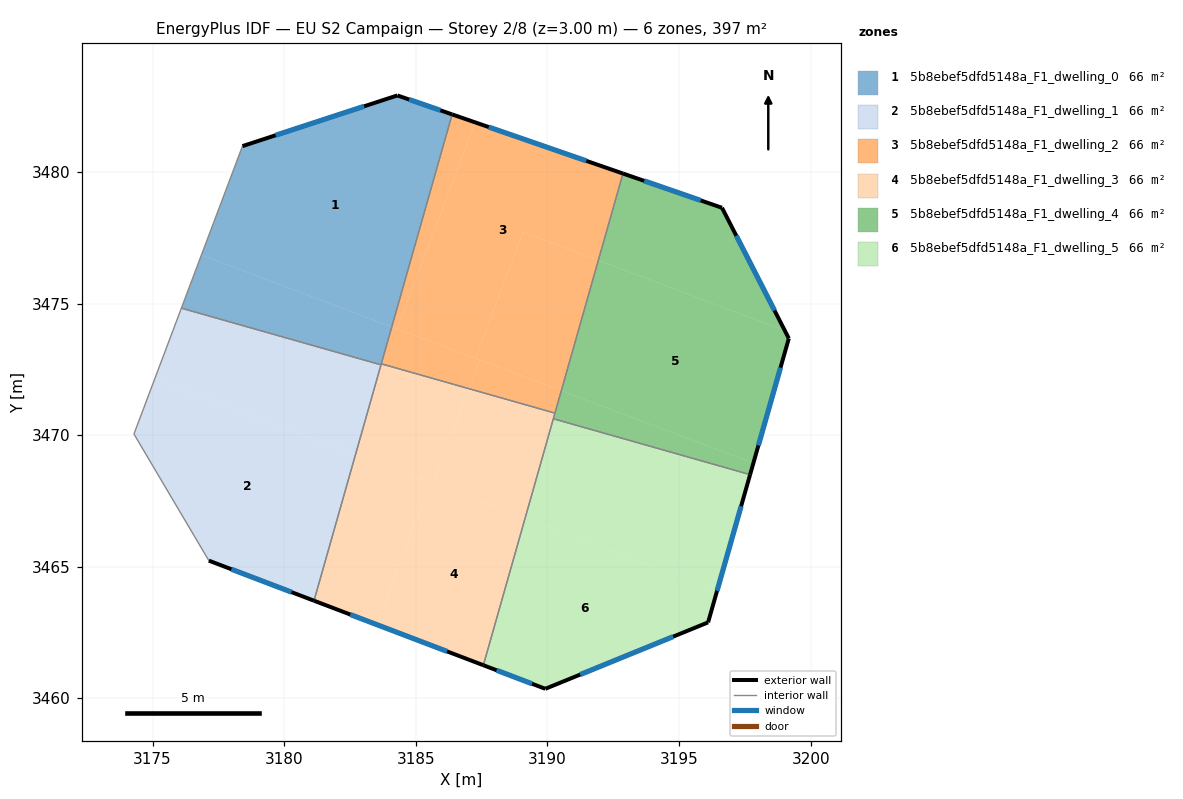
=== STOREY PLAN SPEC (per zone: floor XY polygon, exterior-wall plan segments, windows/doors) ===
zone 1: 5b8ebef5dfd5148a_F1_dwelling_0  (66.2 m²)
  floor: (3186.38, 3482.18) (3184.09, 3474.12) (3176.86, 3476.84) (3178.41, 3480.98) (3184.30, 3482.90)
  floor: (3184.09, 3474.12) (3183.69, 3472.71) (3183.68, 3472.67) (3176.10, 3474.82) (3176.86, 3476.84)
  exterior wall: (3186.38, 3482.18) – (3184.30, 3482.90)  [2.2 m]
    window: (3185.93, 3482.34) – (3184.74, 3482.75)  [2.2 m²]
  exterior wall: (3184.30, 3482.90) – (3178.41, 3480.98)  [6.2 m]
    window: (3183.04, 3482.49) – (3179.68, 3481.39)  [6.1 m²]
  interior walls: 4
zone 2: 5b8ebef5dfd5148a_F1_dwelling_1  (66.2 m²)
  floor: (3182.71, 3469.27) (3181.13, 3463.71) (3177.14, 3465.24) (3174.29, 3470.04) (3175.09, 3472.15)
  floor: (3183.68, 3472.67) (3182.71, 3469.27) (3175.09, 3472.15) (3176.10, 3474.82)
  exterior wall: (3177.14, 3465.24) – (3181.13, 3463.71)  [4.3 m]
    window: (3177.99, 3464.91) – (3180.28, 3464.04)  [4.2 m²]
  interior walls: 4
zone 3: 5b8ebef5dfd5148a_F1_dwelling_2  (66.2 m²)
  floor: (3192.87, 3479.94) (3191.93, 3476.64) (3189.07, 3477.72) (3187.26, 3472.92) (3184.29, 3474.04) (3187.25, 3481.88)
  floor: (3187.25, 3481.88) (3184.29, 3474.04) (3184.09, 3474.12) (3186.38, 3482.18)
  floor: (3191.93, 3476.64) (3190.52, 3471.69) (3187.26, 3472.92) (3189.07, 3477.72)
  floor: (3187.44, 3472.85) (3187.02, 3471.76) (3183.69, 3472.71) (3184.09, 3474.12)
  floor: (3190.52, 3471.69) (3190.28, 3470.84) (3187.02, 3471.76) (3187.44, 3472.85)
  exterior wall: (3192.87, 3479.94) – (3186.38, 3482.18)  [6.9 m]
    window: (3191.48, 3480.42) – (3187.77, 3481.70)  [6.7 m²]
  interior walls: 3
zone 4: 5b8ebef5dfd5148a_F1_dwelling_3  (66.2 m²)
  floor: (3189.15, 3466.85) (3187.56, 3461.26) (3183.52, 3462.80) (3185.56, 3468.20)
  floor: (3185.56, 3468.20) (3183.52, 3462.80) (3181.13, 3463.71) (3182.71, 3469.27)
  floor: (3190.28, 3470.84) (3189.15, 3466.85) (3185.67, 3468.16) (3187.02, 3471.76)
  floor: (3187.02, 3471.76) (3185.67, 3468.16) (3182.71, 3469.27) (3183.69, 3472.71)
  exterior wall: (3181.13, 3463.71) – (3187.56, 3461.26)  [6.9 m]
    window: (3182.51, 3463.19) – (3186.19, 3461.79)  [6.7 m²]
  interior walls: 5
zone 5: 5b8ebef5dfd5148a_F1_dwelling_4  (66.2 m²)
  floor: (3199.02, 3473.97) (3199.17, 3473.67) (3197.82, 3468.94) (3190.52, 3471.69) (3191.93, 3476.64)
  floor: (3196.63, 3478.64) (3199.02, 3473.97) (3191.93, 3476.64) (3192.87, 3479.94)
  floor: (3197.82, 3468.94) (3197.70, 3468.50) (3190.22, 3470.62) (3190.52, 3471.69)
  exterior wall: (3199.17, 3473.67) – (3196.63, 3478.64)  [5.6 m]
    window: (3198.62, 3474.74) – (3197.17, 3477.57)  [5.5 m²]
  exterior wall: (3197.70, 3468.50) – (3199.17, 3473.67)  [5.4 m]
    window: (3198.01, 3469.61) – (3198.85, 3472.57)  [5.3 m²]
  exterior wall: (3196.63, 3478.64) – (3192.87, 3479.94)  [4.0 m]
    window: (3195.82, 3478.92) – (3193.67, 3479.66)  [3.9 m²]
  interior walls: 3
zone 6: 5b8ebef5dfd5148a_F1_dwelling_5  (66.2 m²)
  floor: (3196.44, 3464.10) (3196.10, 3462.89) (3189.92, 3460.37) (3187.56, 3461.26) (3189.15, 3466.85)
  floor: (3197.70, 3468.50) (3196.44, 3464.10) (3189.15, 3466.85) (3190.22, 3470.62)
  exterior wall: (3196.10, 3462.89) – (3197.70, 3468.50)  [5.8 m]
    window: (3196.44, 3464.09) – (3197.35, 3467.30)  [5.7 m²]
  exterior wall: (3189.92, 3460.37) – (3196.10, 3462.89)  [6.7 m]
    window: (3191.24, 3460.91) – (3194.78, 3462.35)  [6.5 m²]
  exterior wall: (3187.56, 3461.26) – (3189.92, 3460.37)  [2.5 m]
    window: (3188.07, 3461.07) – (3189.41, 3460.56)  [2.5 m²]
  interior walls: 2

=== DERIVED (storey summary) ===
Building: EU S2 Campaign
Storey: 2 of 8  (floor level z = 3.00 m)
Storey gross floor area: 397.1 m²
Zones on this storey: 6
  - 5b8ebef5dfd5148a_F1_dwelling_0: floor 66.2 m²; exterior wall 8.4 m (25.2 m²); 2 window(s) 8.2 m²; WWR 32.7%
  - 5b8ebef5dfd5148a_F1_dwelling_1: floor 66.2 m²; exterior wall 4.3 m (12.8 m²); 1 window(s) 4.2 m²; WWR 32.7%
  - 5b8ebef5dfd5148a_F1_dwelling_2: floor 66.2 m²; exterior wall 6.9 m (20.6 m²); 1 window(s) 6.7 m²; WWR 32.7%
  - 5b8ebef5dfd5148a_F1_dwelling_3: floor 66.2 m²; exterior wall 6.9 m (20.6 m²); 1 window(s) 6.7 m²; WWR 32.7%
  - 5b8ebef5dfd5148a_F1_dwelling_4: floor 66.2 m²; exterior wall 14.9 m (44.8 m²); 3 window(s) 14.6 m²; WWR 32.7%
  - 5b8ebef5dfd5148a_F1_dwelling_5: floor 66.2 m²; exterior wall 15.0 m (45.1 m²); 3 window(s) 14.7 m²; WWR 32.7%
Zone adjacency (shared interzone walls):
  - 5b8ebef5dfd5148a_F1_dwelling_0 ↔ 5b8ebef5dfd5148a_F1_dwelling_1
  - 5b8ebef5dfd5148a_F1_dwelling_0 ↔ 5b8ebef5dfd5148a_F1_dwelling_2
  - 5b8ebef5dfd5148a_F1_dwelling_0 ↔ 5b8ebef5dfd5148a_F1_dwelling_3
  - 5b8ebef5dfd5148a_F1_dwelling_1 ↔ 5b8ebef5dfd5148a_F1_dwelling_3
  - 5b8ebef5dfd5148a_F1_dwelling_2 ↔ 5b8ebef5dfd5148a_F1_dwelling_3
  - 5b8ebef5dfd5148a_F1_dwelling_2 ↔ 5b8ebef5dfd5148a_F1_dwelling_4
  - 5b8ebef5dfd5148a_F1_dwelling_3 ↔ 5b8ebef5dfd5148a_F1_dwelling_4
  - 5b8ebef5dfd5148a_F1_dwelling_3 ↔ 5b8ebef5dfd5148a_F1_dwelling_5
  - 5b8ebef5dfd5148a_F1_dwelling_4 ↔ 5b8ebef5dfd5148a_F1_dwelling_5